Photos from the image-classification dataset "data_split" in the GitHub repository sinangr1/Projekt_Deep_Learning-Pipeline. Its 2 classes are: no zebra, zebra.

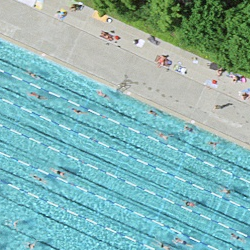
Label: no zebra

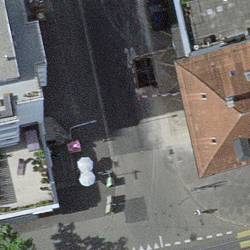
Label: zebra

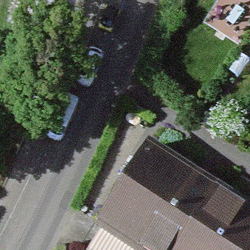
Label: no zebra

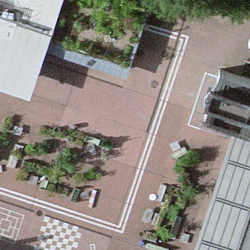
Label: no zebra

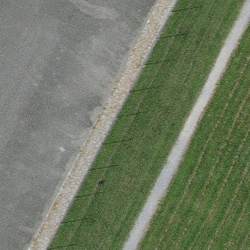
Label: no zebra

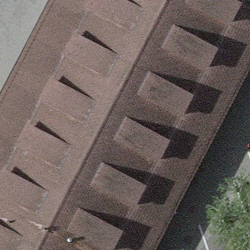
Label: no zebra
